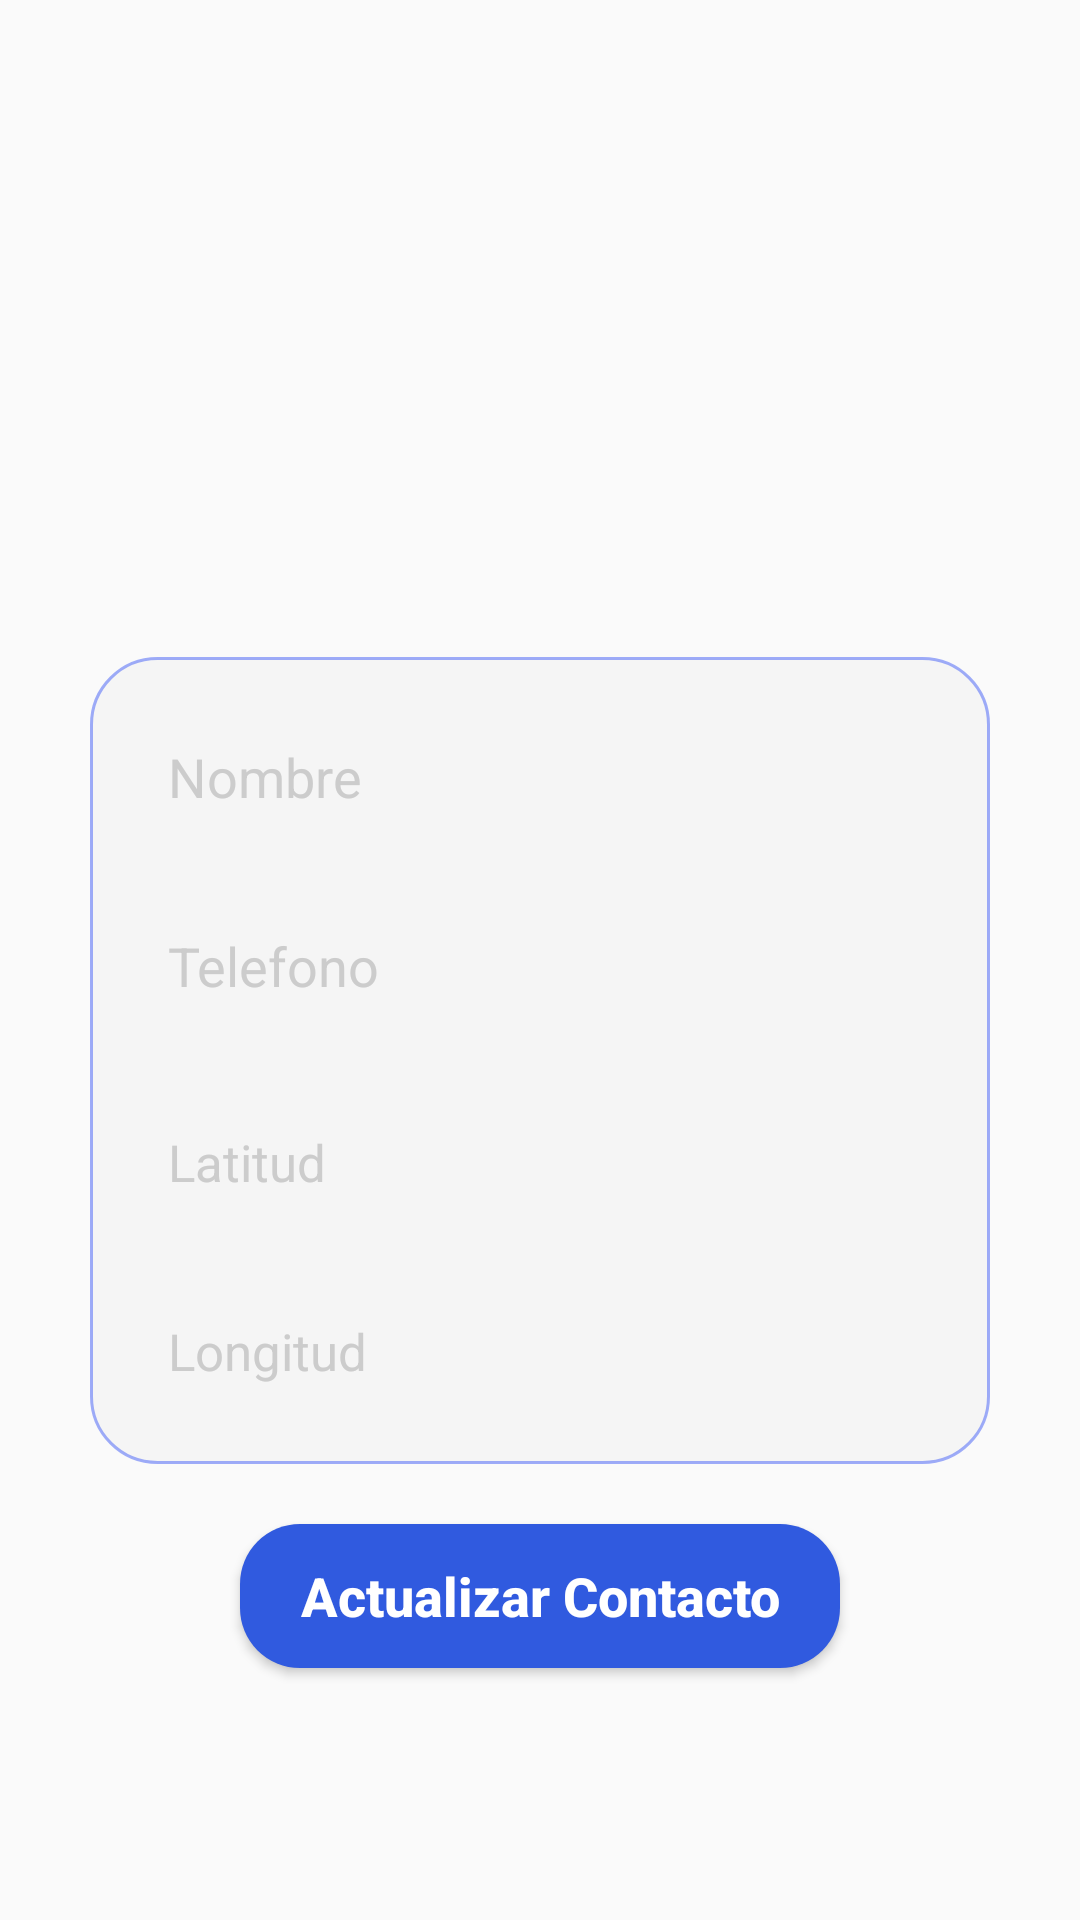

Reconstruct the res/layout file that produces this screen, plus the resources it refers to.
<!-- AndroidManifest.xml: application theme Theme.pm1e2grupo3 -->
<!-- res/layout/activity_actualizar.xml -->
<?xml version="1.0" encoding="utf-8"?>
<LinearLayout xmlns:android="http://schemas.android.com/apk/res/android"
    xmlns:app="http://schemas.android.com/apk/res-auto"
    xmlns:tools="http://schemas.android.com/tools"
    android:layout_width="match_parent"
    android:layout_height="match_parent"
    tools:context=".ActivityActualizar"
    android:orientation="vertical">


    <ImageView
        android:id="@+id/ivactu"
        android:layout_width="300dp"
        android:layout_height="179dp"
        android:layout_marginLeft="50dp"
        android:layout_marginTop="20dp"
        android:foreground="@drawable/profilephoto"
        app:civ_border_color="@color/white"
        app:civ_border_width="4dp"
        app:layout_constraintEnd_toEndOf="parent"
        app:layout_constraintHorizontal_bias="0.498"
        app:layout_constraintStart_toStartOf="parent"
        app:layout_constraintTop_toTopOf="parent"/>


    <LinearLayout
        android:layout_width="match_parent"
        android:layout_height="wrap_content"
        android:layout_marginStart="30dp"
        android:layout_marginTop="20dp"
        android:layout_marginEnd="30dp"
        android:background="@drawable/white_background"
        android:orientation="vertical"
        app:layout_constraintBottom_toBottomOf="parent"
        app:layout_constraintEnd_toEndOf="parent"
        app:layout_constraintStart_toStartOf="parent">

        <EditText
            android:id="@+id/txtNombre"
            android:layout_width="match_parent"
            android:layout_height="50dp"
            android:layout_marginStart="16dp"
            android:layout_marginTop="15dp"
            android:layout_marginEnd="16dp"
            android:layout_marginBottom="8dp"
            android:background="@drawable/edit_text_bg"
            android:ems="10"
            android:hint="Nombre"
            android:inputType="textPersonName"
            android:paddingLeft="10dp"
            android:paddingRight="5dp"
            android:textColorHint="@color/hint" />

        <EditText
            android:id="@+id/txtNumero"
            android:layout_width="match_parent"
            android:layout_height="50dp"
            android:layout_marginStart="16dp"
            android:layout_marginTop="5dp"
            android:layout_marginEnd="16dp"
            android:layout_marginBottom="8dp"
            android:background="@drawable/edit_text_bg"
            android:ems="10"
            android:hint="Telefono"
            android:inputType="number"
            android:paddingLeft="10dp"
            android:paddingRight="5dp"
            android:textColorHint="@color/hint" />

        <TextView
            android:id="@+id/txtlatitud"
            android:layout_width="match_parent"
            android:layout_height="50dp"
            android:layout_marginStart="16dp"
            android:layout_marginTop="5dp"
            android:layout_marginEnd="16dp"
            android:layout_marginBottom="8dp"
            android:background="@drawable/edit_text_bg"
            android:ems="10"
            android:hint="Latitud"
            android:textSize="17sp"
            android:paddingLeft="10dp"
            android:paddingRight="5dp"
            android:paddingTop="16dp"
            android:textColorHint="@color/hint" />

        <TextView
            android:id="@+id/txtlongitud"
            android:layout_width="match_parent"
            android:layout_height="50dp"
            android:layout_marginStart="16dp"
            android:layout_marginLeft="5dp"
            android:layout_marginTop="5dp"
            android:layout_marginEnd="16dp"
            android:layout_marginBottom="15dp"
            android:background="@drawable/edit_text_bg"
            android:ems="10"
            android:hint="Longitud"
            android:textSize="17sp"
            android:paddingLeft="10dp"
            android:paddingRight="5dp"
            android:paddingTop="16dp"
            android:textColorHint="@color/hint"/>

    </LinearLayout>

    <Button
        android:id="@+id/btnsalvar"
        android:layout_width="match_parent"
        android:layout_height="wrap_content"
        android:layout_marginStart="80dp"
        android:layout_marginTop="20dp"
        android:layout_marginEnd="80dp"
        android:layout_marginBottom="10dp"
        android:textAppearance="@style/TextAppearance.AppCompat.Body2"
        android:text="Actualizar Contacto"
        android:textColor="@color/white"
        android:textStyle="bold"
        android:textSize="18dp"
        android:background="@drawable/button_bg2"
        app:layout_constraintTop_toBottomOf="@+id/txtlongitud" />
</LinearLayout>
<!-- resources referenced by this layout -->
<resources>
  <color name="hint">#CCCCCC</color>
  <color name="white">#FFFFFFFF</color>
  <!-- drawable button_bg2 (drawable) -->
  <?xml version="1.0" encoding="utf-8"?>
  <shape xmlns:android="http://schemas.android.com/apk/res/android">
  
      <corners android:radius="20dp" />
  
      <solid android:color="@color/blue"/>
  </shape>
  <!-- drawable white_background (drawable) -->
  <?xml version="1.0" encoding="utf-8"?>
  <shape xmlns:android="http://schemas.android.com/apk/res/android">
      <solid android:color="#79EFEFEF"/>
      <stroke android:color="#A1687EF8" android:width="1dp"/>
      <corners android:radius="22dp"/>
  </shape>
  <style name="Theme.pm1e2grupo3" parent="Theme.AppCompat.Light.NoActionBar">
          
          <item name="colorPrimary">@color/green</item>
          <item name="colorPrimaryVariant">@color/purple_700</item>
          <item name="colorOnPrimary">@color/white</item>
          
          <item name="colorSecondary">@color/teal_200</item>
          <item name="colorSecondaryVariant">@color/teal_700</item>
          <item name="colorOnSecondary">@color/black</item>
          
          <item name="android:statusBarColor">?attr/colorPrimaryVariant</item>
          
      </style>
  <color name="blue">#305ADF</color>
  <color name="green">#52CF74</color>
  <color name="purple_700">#FF3700B3</color>
  <color name="teal_200">#FF03DAC5</color>
  <color name="teal_700">#FF018786</color>
  <color name="black">#FF000000</color>
</resources>
